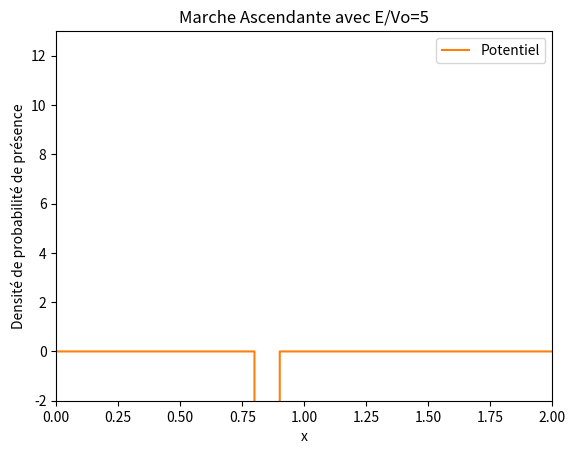

The script that saved this image: (Note: this script raises an exception after producing the figure.)
import numpy as np
import math
import matplotlib.pyplot as plt
import matplotlib.animation as animation
import time

start_time = time.time()

def init():
    line.set_data([], [])
    return line,

def animate(j):
    line.set_data(o, final_densite[j,:]) #Crée un graphique pour chaque densite sauvegarde
    return line,

dt=1E-7
dx=0.001
nx=int(1/dx)*2
nt=90000 # En fonction du potentiel il faut modifier ce parametre car sur certaines animations la particule atteins les bords
nd=int(nt/1000)+1#nombre d image dans notre animation
n_frame = nd
s=dt/(dx**2)
xc=0.6
sigma=0.05
A=1/(math.sqrt(sigma*math.sqrt(math.pi)))
v0=-4000
e=5#Valeur du rapport E/V0
E=e*v0
k=math.sqrt(2*abs(E))

o=np.zeros(nx)
V=np.zeros(nx)

# Initialisation des tableaux
o = np.linspace(0, (nx - 1) * dx, nx)
V = np.zeros(nx)
V[(o >= 0.8) & (o<=0.9)] = v0  # Potentiel

cpt = A * np.exp(1j * k * o - ((o - xc) ** 2) / (2 * (sigma ** 2)))
densite=np.zeros((nt,nx))
densite[0,:] = np.absolute(cpt[:]) ** 2
final_densite=np.zeros((n_frame,nx))
re=np.zeros(nx)
re[:]=np.real(cpt[:])

b=np.zeros(nx)

im=np.zeros(nx)
im[:]=np.imag(cpt[:])

it=0
for i in range(1, nt):
    if i % 2 != 0:
        b[1:-1]=im[1:-1]
        im[1:-1] = im[1:-1] + s * (re[2:] + re[:-2]) - 2 * re[1:-1] * (s + V[1:-1] * dt)
        densite[i,1:-1] = re[1:-1]*re[1:-1] + im[1:-1]*b[1:-1]
    else:
        re[1:-1] = re[1:-1] - s * (im[2:] + im[:-2]) + 2 * im[1:-1] * (s + V[1:-1] * dt)

for i in range(1,nt):
    if((i-1)%1000==0):
        it+=1
        final_densite[it][:]=densite[i][:]

plot_title = "Marche Ascendante avec E/Vo="+str(e)

fig = plt.figure() # initialise la figure principale
line, = plt.plot([], [])
plt.ylim(-2,13)
plt.xlim(0,2)
plt.plot(o,V,label="Potentiel")
plt.title(plot_title)
plt.xlabel("x")
plt.ylabel("Densité de probabilité de présence")
plt.legend() #Permet de faire apparaitre la legende

ani = animation.FuncAnimation(fig,animate,init_func=init, frames=nd, blit=False, interval=100, repeat=True)

file_name = 'paquet_onde_e='+str(e)+'.mp4'
ani.save(file_name, writer = animation.FFMpegWriter(fps=30, bitrate=5000))

plt.show()